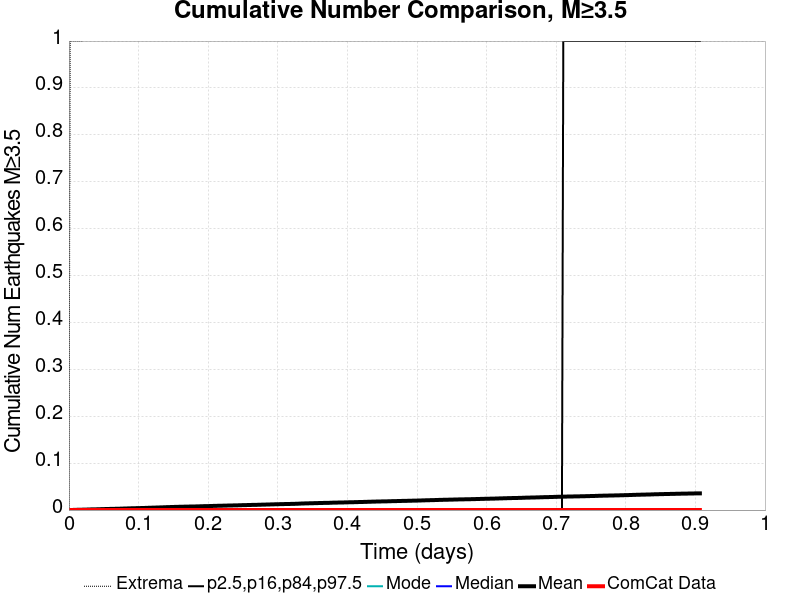

Data behind this chart, as committed beside it:
Time (days), ComCat Data, Simulation Mean, Simulation Median, Simulation Mode, Simulation Minimum, Simulation Maximum, 2.5 %-ile, 16 %-ile, 84 %-ile, 97.5 %-ile
0.0, 0.0, 0.0, 0.0, 0.0, 0.0, 0.0, 0.0, 0.0, 0.0, 0.0
0.001817, 0.0, 7.0E-5, 0.0, 0.0, 0.0, 1.0, 0.0, 0.0, 0.0, 0.0
0.003633, 0.0, 1.6E-4, 0.0, 0.0, 0.0, 1.0, 0.0, 0.0, 0.0, 0.0
0.00545, 0.0, 2.5E-4, 0.0, 0.0, 0.0, 1.0, 0.0, 0.0, 0.0, 0.0
0.007267, 0.0, 3.7E-4, 0.0, 0.0, 0.0, 1.0, 0.0, 0.0, 0.0, 0.0
0.009083, 0.0, 4.5E-4, 0.0, 0.0, 0.0, 1.0, 0.0, 0.0, 0.0, 0.0
0.0109, 0.0, 5.2E-4, 0.0, 0.0, 0.0, 1.0, 0.0, 0.0, 0.0, 0.0
0.01272, 0.0, 5.9E-4, 0.0, 0.0, 0.0, 1.0, 0.0, 0.0, 0.0, 0.0
0.01453, 0.0, 6.3E-4, 0.0, 0.0, 0.0, 1.0, 0.0, 0.0, 0.0, 0.0
0.01635, 0.0, 7.0E-4, 0.0, 0.0, 0.0, 1.0, 0.0, 0.0, 0.0, 0.0
0.01817, 0.0, 7.5E-4, 0.0, 0.0, 0.0, 1.0, 0.0, 0.0, 0.0, 0.0
0.01998, 0.0, 8.4E-4, 0.0, 0.0, 0.0, 1.0, 0.0, 0.0, 0.0, 0.0
0.0218, 0.0, 9.1E-4, 0.0, 0.0, 0.0, 2.0, 0.0, 0.0, 0.0, 0.0
0.02362, 0.0, 9.7E-4, 0.0, 0.0, 0.0, 2.0, 0.0, 0.0, 0.0, 0.0
0.02543, 0.0, 0.00104, 0.0, 0.0, 0.0, 2.0, 0.0, 0.0, 0.0, 0.0
0.02725, 0.0, 0.00114, 0.0, 0.0, 0.0, 2.0, 0.0, 0.0, 0.0, 0.0
0.02907, 0.0, 0.00118, 0.0, 0.0, 0.0, 2.0, 0.0, 0.0, 0.0, 0.0
0.03088, 0.0, 0.00133, 0.0, 0.0, 0.0, 2.0, 0.0, 0.0, 0.0, 0.0
0.0327, 0.0, 0.0014, 0.0, 0.0, 0.0, 2.0, 0.0, 0.0, 0.0, 0.0
0.03452, 0.0, 0.00147, 0.0, 0.0, 0.0, 2.0, 0.0, 0.0, 0.0, 0.0
0.03633, 0.0, 0.0015, 0.0, 0.0, 0.0, 2.0, 0.0, 0.0, 0.0, 0.0
0.03815, 0.0, 0.00154, 0.0, 0.0, 0.0, 2.0, 0.0, 0.0, 0.0, 0.0
0.03997, 0.0, 0.00161, 0.0, 0.0, 0.0, 2.0, 0.0, 0.0, 0.0, 0.0
0.04178, 0.0, 0.00168, 0.0, 0.0, 0.0, 2.0, 0.0, 0.0, 0.0, 0.0
0.0436, 0.0, 0.00178, 0.0, 0.0, 0.0, 2.0, 0.0, 0.0, 0.0, 0.0
0.04542, 0.0, 0.00186, 0.0, 0.0, 0.0, 2.0, 0.0, 0.0, 0.0, 0.0
0.04723, 0.0, 0.00203, 0.0, 0.0, 0.0, 2.0, 0.0, 0.0, 0.0, 0.0
0.04905, 0.0, 0.00211, 0.0, 0.0, 0.0, 3.0, 0.0, 0.0, 0.0, 0.0
0.05087, 0.0, 0.00212, 0.0, 0.0, 0.0, 3.0, 0.0, 0.0, 0.0, 0.0
0.05268, 0.0, 0.00217, 0.0, 0.0, 0.0, 3.0, 0.0, 0.0, 0.0, 0.0
0.0545, 0.0, 0.00223, 0.0, 0.0, 0.0, 3.0, 0.0, 0.0, 0.0, 0.0
0.05632, 0.0, 0.00233, 0.0, 0.0, 0.0, 3.0, 0.0, 0.0, 0.0, 0.0
0.05813, 0.0, 0.00239, 0.0, 0.0, 0.0, 3.0, 0.0, 0.0, 0.0, 0.0
0.05995, 0.0, 0.00246, 0.0, 0.0, 0.0, 4.0, 0.0, 0.0, 0.0, 0.0
0.06177, 0.0, 0.00254, 0.0, 0.0, 0.0, 4.0, 0.0, 0.0, 0.0, 0.0
0.06358, 0.0, 0.00259, 0.0, 0.0, 0.0, 4.0, 0.0, 0.0, 0.0, 0.0
0.0654, 0.0, 0.00262, 0.0, 0.0, 0.0, 4.0, 0.0, 0.0, 0.0, 0.0
0.06722, 0.0, 0.00272, 0.0, 0.0, 0.0, 4.0, 0.0, 0.0, 0.0, 0.0
0.06903, 0.0, 0.00279, 0.0, 0.0, 0.0, 4.0, 0.0, 0.0, 0.0, 0.0
0.07085, 0.0, 0.00284, 0.0, 0.0, 0.0, 4.0, 0.0, 0.0, 0.0, 0.0
0.07267, 0.0, 0.00291, 0.0, 0.0, 0.0, 4.0, 0.0, 0.0, 0.0, 0.0
0.07448, 0.0, 0.00299, 0.0, 0.0, 0.0, 4.0, 0.0, 0.0, 0.0, 0.0
0.0763, 0.0, 0.00312, 0.0, 0.0, 0.0, 5.0, 0.0, 0.0, 0.0, 0.0
0.07811, 0.0, 0.0032, 0.0, 0.0, 0.0, 5.0, 0.0, 0.0, 0.0, 0.0
0.07993, 0.0, 0.0033, 0.0, 0.0, 0.0, 5.0, 0.0, 0.0, 0.0, 0.0
0.08175, 0.0, 0.00334, 0.0, 0.0, 0.0, 5.0, 0.0, 0.0, 0.0, 0.0
0.08356, 0.0, 0.00345, 0.0, 0.0, 0.0, 5.0, 0.0, 0.0, 0.0, 0.0
0.08538, 0.0, 0.00355, 0.0, 0.0, 0.0, 5.0, 0.0, 0.0, 0.0, 0.0
0.0872, 0.0, 0.00365, 0.0, 0.0, 0.0, 5.0, 0.0, 0.0, 0.0, 0.0
0.08901, 0.0, 0.00374, 0.0, 0.0, 0.0, 5.0, 0.0, 0.0, 0.0, 0.0
0.09083, 0.0, 0.00378, 0.0, 0.0, 0.0, 5.0, 0.0, 0.0, 0.0, 0.0
0.09265, 0.0, 0.00382, 0.0, 0.0, 0.0, 5.0, 0.0, 0.0, 0.0, 0.0
0.09446, 0.0, 0.0039, 0.0, 0.0, 0.0, 5.0, 0.0, 0.0, 0.0, 0.0
0.09628, 0.0, 0.00401, 0.0, 0.0, 0.0, 5.0, 0.0, 0.0, 0.0, 0.0
0.0981, 0.0, 0.00406, 0.0, 0.0, 0.0, 5.0, 0.0, 0.0, 0.0, 0.0
0.09991, 0.0, 0.00417, 0.0, 0.0, 0.0, 5.0, 0.0, 0.0, 0.0, 0.0
0.1017, 0.0, 0.00422, 0.0, 0.0, 0.0, 5.0, 0.0, 0.0, 0.0, 0.0
0.1035, 0.0, 0.0043, 0.0, 0.0, 0.0, 5.0, 0.0, 0.0, 0.0, 0.0
0.1054, 0.0, 0.00439, 0.0, 0.0, 0.0, 5.0, 0.0, 0.0, 0.0, 0.0
0.1072, 0.0, 0.00447, 0.0, 0.0, 0.0, 5.0, 0.0, 0.0, 0.0, 0.0
... 440 more rows
